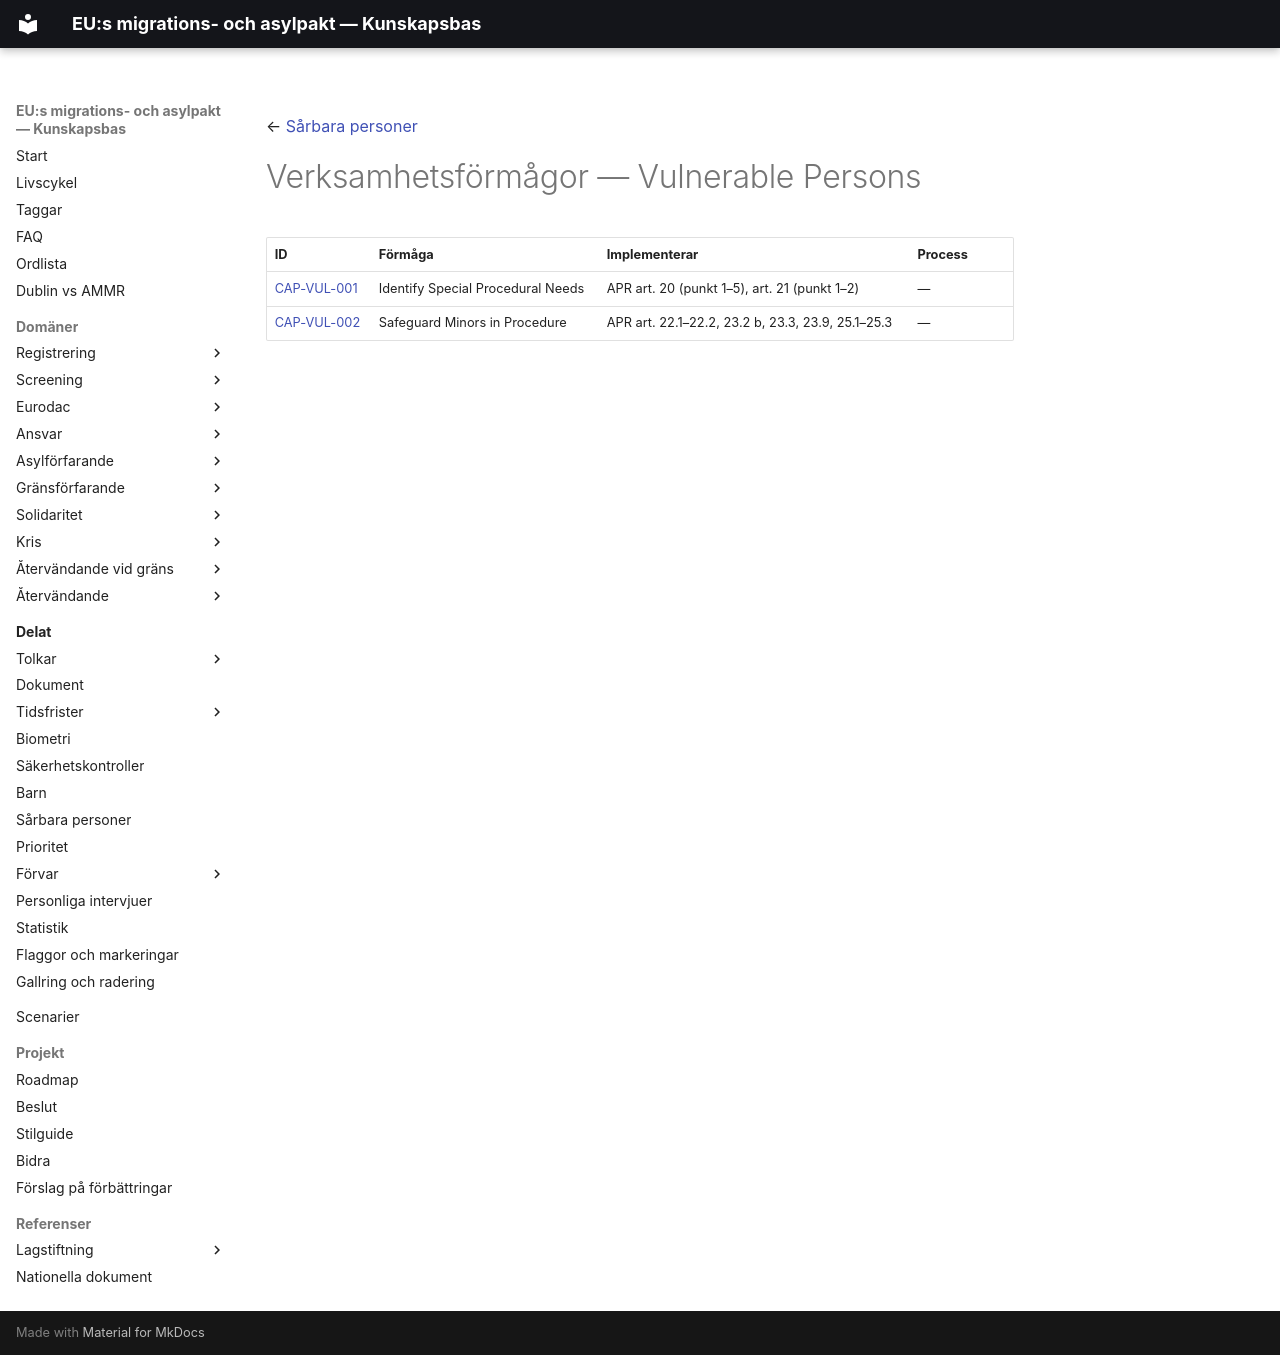

repository: chrhe894/migration_pact · page: shared/vulnerable-persons/capabilities/index.html · generator: mkdocs

← [Sårbara personer](../README.md)

# Verksamhetsförmågor — Vulnerable Persons

| ID | Förmåga | Implementerar | Process |
|----|---------|---------------|---------|
| [CAP-VUL-001](cap-vul-001.md) | Identify Special Procedural Needs | APR art. 20 (punkt 1–5), art. 21 (punkt 1–2) | — |
| [CAP-VUL-002](cap-vul-002.md) | Safeguard Minors in Procedure | APR art. 22.1–22.2, 23.2 b, 23.3, 23.9, 25.1–25.3 | — |
